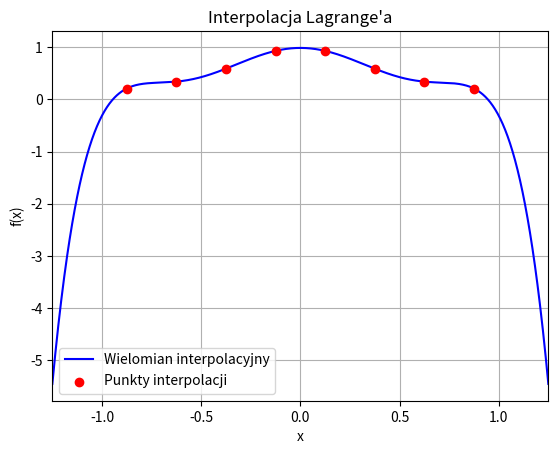

Generate this figure with matplotlib:
import numpy as np
import matplotlib.pyplot as plt
from numpy.typing import NDArray

# Dla przejrzystości kodu
vector = NDArray[np.float64]


def lagrange_basis(j: int, x: float, nodes: vector) -> float:
    N = len(nodes)
    nominator = 1.0
    denominator = 1.0

    for i in range(0, j):
        nominator *= x - nodes[i]
        denominator *= nodes[j] - nodes[i]
    for i in range(j + 1, N):
        nominator *= x - nodes[i]
        denominator *= nodes[j] - nodes[i]

    return nominator / denominator


def lagrange_polynomial(nodes: vector, values: vector) -> vector:
    """
    Zwraca współczynniki wielomianu interpolacyjnego Lagrange'a
    """
    N = len(nodes)
    a = np.zeros(N, dtype=np.float64)
    l = np.zeros(N, dtype=np.float64)
    values = values.copy()

    # k = 0
    for j in range(N):
        l[j] = lagrange_basis(j, 0, nodes)
        a[0] += l[j] * values[j]

    # k > 0
    for k in range(1, N):
        for j in range(N):
            values[j] = (values[j] - a[k - 1]) / nodes[j]
            a[k] += l[j] * values[j]

    return a


def f(x: float):
    return 1 / (1 + 5 * (x**2))


def P(x: float, a: vector):
    N = len(a)

    y = 0
    tmp = 1
    for i in range(N):
        y += a[i] * tmp
        tmp *= x

    return y


def main():
    np.set_printoptions(suppress=True)

    nodes = np.array([-7 / 8, -5 / 8, -3 / 8, -1 / 8, 1 / 8, 3 / 8, 5 / 8, 7 / 8])
    values = np.array([f(x) for x in nodes])

    a: vector = lagrange_polynomial(nodes, values)
    print(a)

    x_plot = np.linspace(-1.25, 1.25, 1000)
    y_plot = np.array([P(x, a) for x in x_plot])
    plt.plot(x_plot, y_plot, label="Wielomian interpolacyjny", color="blue")
    plt.scatter(nodes, values, color="red", label="Punkty interpolacji", zorder=5)
    plt.xlabel("x")
    plt.ylabel("f(x)")
    plt.title("Interpolacja Lagrange'a")
    plt.grid(True)
    plt.legend()
    plt.xlim(-1.25, 1.25)
    plt.show()


if __name__ == "__main__":
    main()
